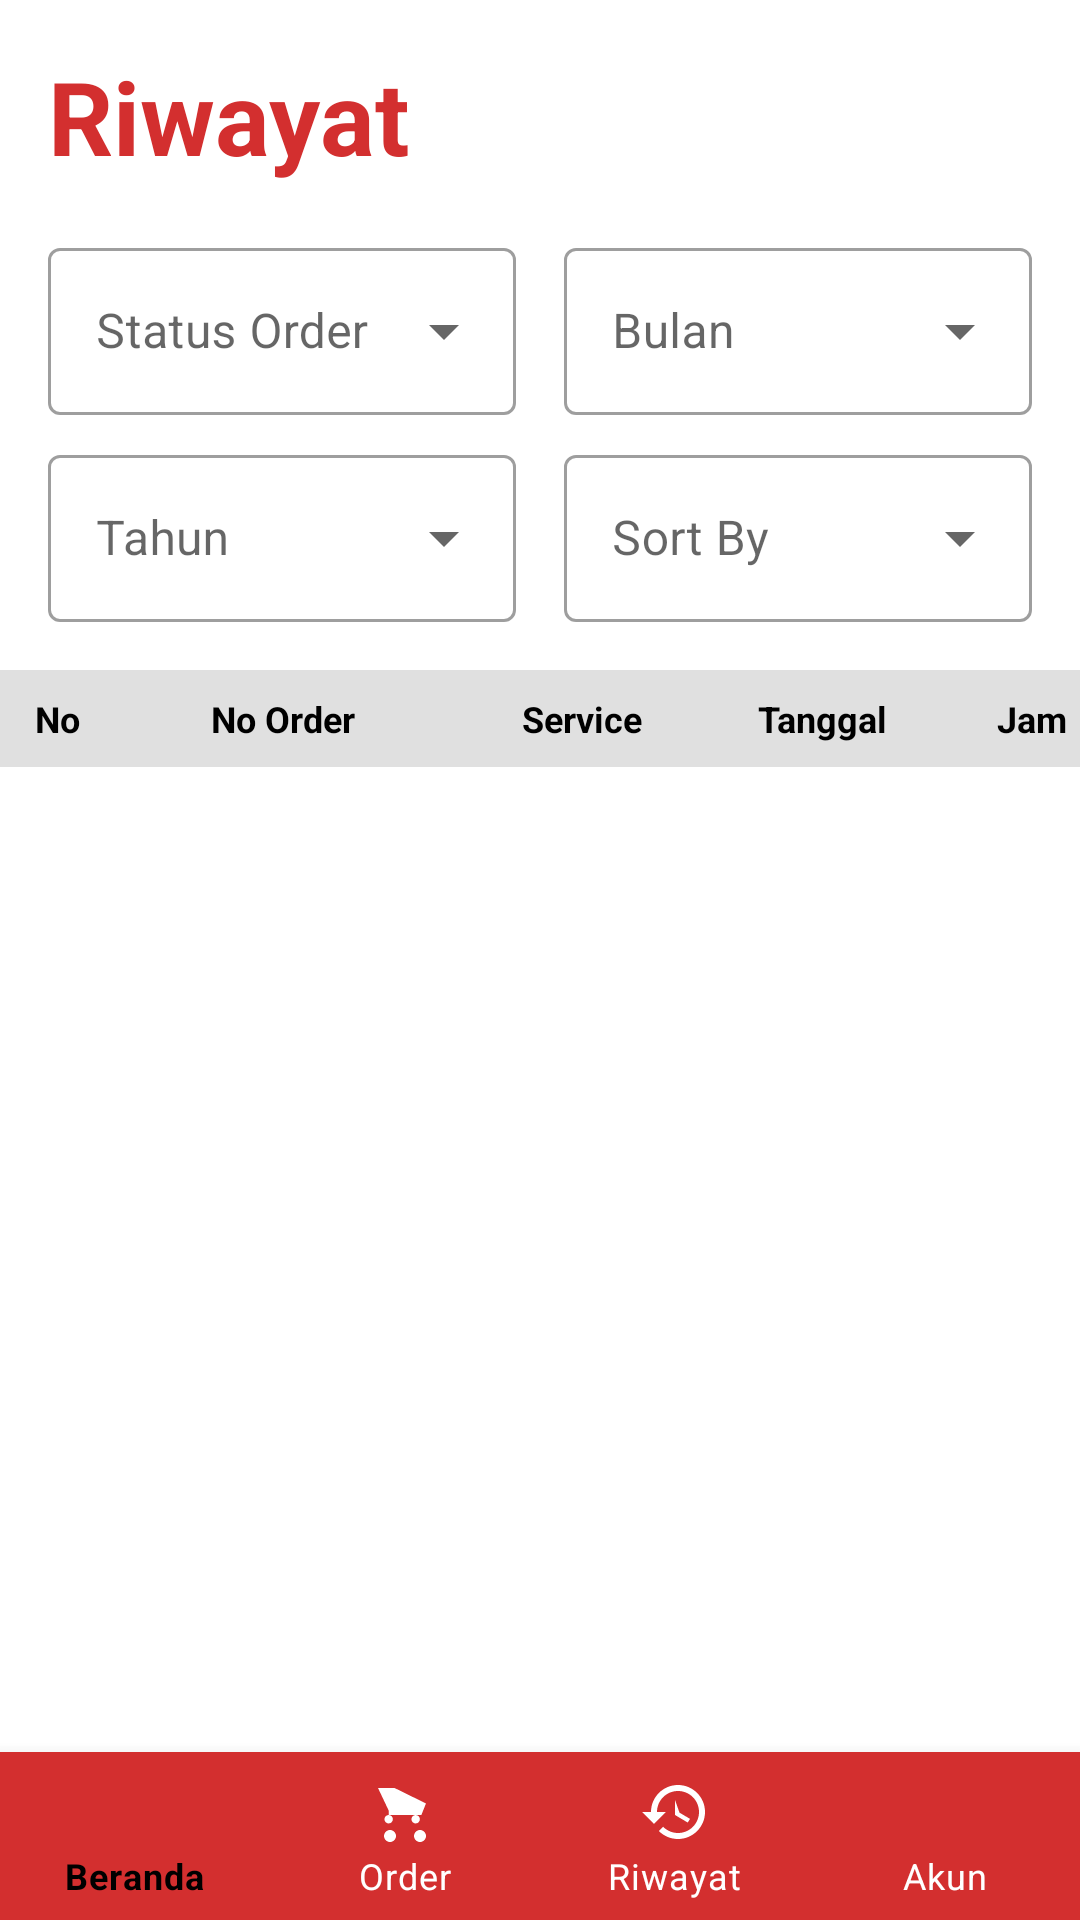

Here is an Android app screen rendered from its layout file. Give the layout XML and the strings, colors and styles it references.
<!-- AndroidManifest.xml: activity theme Theme.CleanWashLaundromat -->
<!-- res/layout/activity_riwayat.xml -->
<?xml version="1.0" encoding="utf-8"?>
<RelativeLayout xmlns:android="http://schemas.android.com/apk/res/android"
    xmlns:app="http://schemas.android.com/apk/res-auto"
    xmlns:tools="http://schemas.android.com/tools"
    android:layout_width="match_parent"
    android:layout_height="match_parent"
    android:background="@color/white"
    tools:context=".ui.riwayat.RiwayatActivity">

    <LinearLayout
        android:layout_width="match_parent"
        android:layout_height="match_parent"
        android:layout_above="@+id/bottom_navigation"
        android:orientation="vertical">

        
        <TextView
            android:layout_width="wrap_content"
            android:layout_height="wrap_content"
            android:layout_marginStart="16dp"
            android:layout_marginTop="16dp"
            android:text="Riwayat"
            android:textColor="@color/colorPrimary"
            android:textSize="34sp"
            android:textStyle="bold" />

        
        <LinearLayout
            android:layout_width="match_parent"
            android:layout_height="wrap_content"
            android:orientation="vertical"
            android:paddingHorizontal="16dp"
            android:paddingTop="16dp">
            <GridLayout
                android:layout_width="match_parent"
                android:layout_height="wrap_content"
                android:columnCount="2"
                android:rowCount="2">
                <com.google.android.material.textfield.TextInputLayout style="@style/Widget.MaterialComponents.TextInputLayout.OutlinedBox.ExposedDropdownMenu" android:layout_width="0dp" android:layout_height="wrap_content" android:layout_columnWeight="1" android:layout_marginEnd="8dp" android:hint="Status Order">
                    <AutoCompleteTextView android:id="@+id/actv_status" android:layout_width="match_parent" android:layout_height="wrap_content" android:inputType="none" />
                </com.google.android.material.textfield.TextInputLayout>
                <com.google.android.material.textfield.TextInputLayout style="@style/Widget.MaterialComponents.TextInputLayout.OutlinedBox.ExposedDropdownMenu" android:layout_width="0dp" android:layout_height="wrap_content" android:layout_columnWeight="1" android:layout_marginStart="8dp" android:hint="Bulan">
                    <AutoCompleteTextView android:id="@+id/actv_bulan" android:layout_width="match_parent" android:layout_height="wrap_content" android:inputType="none" />
                </com.google.android.material.textfield.TextInputLayout>
                <com.google.android.material.textfield.TextInputLayout style="@style/Widget.MaterialComponents.TextInputLayout.OutlinedBox.ExposedDropdownMenu" android:layout_width="0dp" android:layout_height="wrap_content" android:layout_columnWeight="1" android:layout_marginTop="8dp" android:layout_marginEnd="8dp" android:hint="Tahun">
                    <AutoCompleteTextView android:id="@+id/actv_tahun" android:layout_width="match_parent" android:layout_height="wrap_content" android:inputType="none" />
                </com.google.android.material.textfield.TextInputLayout>
                <com.google.android.material.textfield.TextInputLayout style="@style/Widget.MaterialComponents.TextInputLayout.OutlinedBox.ExposedDropdownMenu" android:layout_width="0dp" android:layout_height="wrap_content" android:layout_columnWeight="1" android:layout_marginTop="8dp" android:layout_marginStart="8dp" android:hint="Sort By">
                    <AutoCompleteTextView android:id="@+id/actv_sort" android:layout_width="match_parent" android:layout_height="wrap_content" android:inputType="none" />
                </com.google.android.material.textfield.TextInputLayout>
            </GridLayout>
        </LinearLayout>

        
        <HorizontalScrollView
            android:layout_width="match_parent"
            android:layout_height="0dp"
            android:layout_weight="1"
            android:layout_marginTop="16dp"
            android:scrollbars="none">

            <LinearLayout
                android:layout_width="wrap_content"
                android:layout_height="match_parent"
                android:orientation="vertical">

                
                <LinearLayout
                    android:layout_width="wrap_content"
                    android:layout_height="wrap_content"
                    android:orientation="horizontal"
                    android:paddingVertical="8dp"
                    android:paddingHorizontal="4dp"
                    android:background="#E0E0E0">
                    <TextView android:layout_width="30dp" android:layout_height="wrap_content" android:text="No" android:gravity="center" android:textStyle="bold" android:textColor="@android:color/black" android:textSize="12sp"/>
                    <TextView android:layout_width="120dp" android:layout_height="wrap_content" android:text="No Order" android:gravity="center" android:textStyle="bold" android:textColor="@android:color/black" android:textSize="12sp"/>
                    <TextView android:layout_width="80dp" android:layout_height="wrap_content" android:text="Service" android:gravity="center" android:textStyle="bold" android:textColor="@android:color/black" android:textSize="12sp"/>
                    <TextView android:layout_width="80dp" android:layout_height="wrap_content" android:text="Tanggal" android:gravity="center" android:textStyle="bold" android:textColor="@android:color/black" android:textSize="12sp"/>
                    <TextView android:layout_width="60dp" android:layout_height="wrap_content" android:text="Jam" android:gravity="center" android:textStyle="bold" android:textColor="@android:color/black" android:textSize="12sp"/>
                    <TextView android:layout_width="100dp" android:layout_height="wrap_content" android:text="Status Order" android:gravity="center" android:textStyle="bold" android:textColor="@android:color/black" android:textSize="12sp"/>
                    <TextView android:layout_width="120dp" android:layout_height="wrap_content" android:text="Status Bayar" android:gravity="center" android:textStyle="bold" android:textColor="@android:color/black" android:textSize="12sp"/>
                    <TextView android:layout_width="80dp" android:layout_height="wrap_content" android:text="Total" android:gravity="center" android:textStyle="bold" android:textColor="@android:color/black" android:textSize="12sp"/>
                    <TextView android:layout_width="40dp" android:layout_height="wrap_content" android:text="Aksi" android:gravity="center" android:textStyle="bold" android:textColor="@android:color/black" android:textSize="12sp"/>
                </LinearLayout>

                <androidx.recyclerview.widget.RecyclerView
                    android:id="@+id/rv_riwayat"
                    android:layout_width="wrap_content"
                    android:layout_height="match_parent"
                    tools:listitem="@layout/item_riwayat" />
            </LinearLayout>
        </HorizontalScrollView>

        <FrameLayout
            android:id="@+id/empty_state_container"
            android:layout_width="match_parent"
            android:layout_height="match_parent"
            android:visibility="gone">
            <ProgressBar
                android:id="@+id/progress_bar"
                android:layout_width="wrap_content"
                android:layout_height="wrap_content"
                android:layout_gravity="center"
                android:visibility="gone"/>
            <TextView
                android:id="@+id/tv_empty"
                android:layout_width="wrap_content"
                android:layout_height="wrap_content"
                android:text="Tidak ada data riwayat."
                android:layout_gravity="center"
                android:visibility="gone"/>
        </FrameLayout>

    </LinearLayout>

    <com.google.android.material.bottomnavigation.BottomNavigationView
        android:id="@+id/bottom_navigation"
        android:layout_width="match_parent"
        android:layout_height="wrap_content"
        android:layout_alignParentBottom="true"
        android:background="@color/colorPrimary"
        app:itemIconTint="@color/bottom_nav_color"
        app:itemTextColor="@color/bottom_nav_color"
        app:labelVisibilityMode="labeled"
        app:menu="@menu/bottom_nav_menu" />

</RelativeLayout>
<!-- res/layout/item_riwayat.xml (included above) -->
<?xml version="1.0" encoding="utf-8"?>
<LinearLayout xmlns:android="http://schemas.android.com/apk/res/android"
    xmlns:app="http://schemas.android.com/apk/res-auto"
    xmlns:tools="http://schemas.android.com/tools"
    android:layout_width="wrap_content"
    android:layout_height="wrap_content"
    android:orientation="horizontal"
    android:paddingVertical="10dp"
    android:paddingHorizontal="4dp"
    android:gravity="center_vertical">

    
    <TextView
        android:id="@+id/tv_nomor"
        android:layout_width="30dp"
        android:layout_height="wrap_content"
        android:gravity="center"
        android:textColor="@android:color/black"
        android:textSize="12sp"
        tools:text="1" />

    <TextView
        android:id="@+id/tv_no_order"
        android:layout_width="120dp"
        android:layout_height="wrap_content"
        android:gravity="center"
        android:paddingHorizontal="4dp"
        android:textColor="@android:color/black"
        android:textSize="11sp"
        android:maxLines="2"
        android:ellipsize="end"
        tools:text="ORD-20250720-001" />

    <TextView
        android:id="@+id/tv_service"
        android:layout_width="80dp"
        android:layout_height="wrap_content"
        android:gravity="center"
        android:textColor="@android:color/black"
        android:textSize="11sp"
        tools:text="Drop Off" />

    <TextView
        android:id="@+id/tv_tanggal"
        android:layout_width="80dp"
        android:layout_height="wrap_content"
        android:gravity="center"
        android:textColor="@android:color/black"
        android:textSize="11sp"
        tools:text="20/07/25" />

    <TextView
        android:id="@+id/tv_jam"
        android:layout_width="60dp"
        android:layout_height="wrap_content"
        android:gravity="center"
        android:textColor="@android:color/black"
        android:textSize="11sp"
        tools:text="13:00" />

    <com.google.android.material.chip.Chip
        android:id="@+id/chip_status_order"
        android:layout_width="100dp"
        android:layout_height="wrap_content"
        android:textAlignment="center"
        android:textColor="@color/white"
        android:textSize="10sp"
        android:textStyle="bold"
        app:chipMinHeight="32dp"
        tools:text="Diproses"
        tools:chipBackgroundColor="#FFC107"/>

    <com.google.android.material.chip.Chip
        android:id="@+id/chip_status_pembayaran"
        android:layout_width="120dp"
        android:layout_height="wrap_content"
        android:textAlignment="center"
        android:textColor="@color/white"
        android:textSize="10sp"
        android:textStyle="bold"
        app:chipMinHeight="32dp"
        tools:text="Menunggu Pembayaran"
        tools:chipBackgroundColor="#F44336"/>

    <TextView
        android:id="@+id/tv_total_biaya"
        android:layout_width="80dp"
        android:layout_height="wrap_content"
        android:gravity="center"
        android:paddingEnd="4dp"
        android:textColor="@android:color/black"
        android:textSize="11sp"
        android:textStyle="bold"
        tools:text="Rp50.000" />

    <ImageButton
        android:id="@+id/btn_aksi"
        android:layout_width="40dp"
        android:layout_height="40dp"
        android:background="?attr/selectableItemBackgroundBorderless"
        android:src="@drawable/ic_eye"
        app:tint="@color/colorPrimary"
        android:contentDescription="Lihat Detail"/>

</LinearLayout>
<!-- resources referenced by this layout -->
<resources>
  <color name="colorPrimary">#D32F2F</color>
  <color name="white">#FFFFFFFF</color>
  <style name="Theme.CleanWashLaundromat" parent="Base.Theme.CleanWashLaundromat" />
  <style name="Base.Theme.CleanWashLaundromat" parent="Theme.MaterialComponents.DayNight.NoActionBar">
          
          <item name="colorPrimary">@color/colorPrimary</item>
          
          <item name="colorPrimaryVariant">@color/colorPrimaryDark</item>
          
          <item name="colorOnPrimary">@color/white</item>
  
          
          <item name="colorSecondary">@color/colorAccent</item>
          <item name="colorSecondaryVariant">@color/colorAccent</item>
          
          <item name="colorOnSecondary">@color/black</item>
  
          
          <item name="android:statusBarColor">?attr/colorPrimaryVariant</item>
  
          
      </style>
  <color name="colorPrimaryDark">#B71C1C</color>
  <color name="colorAccent">#FFC107</color>
  <color name="black">#FF000000</color>
</resources>
